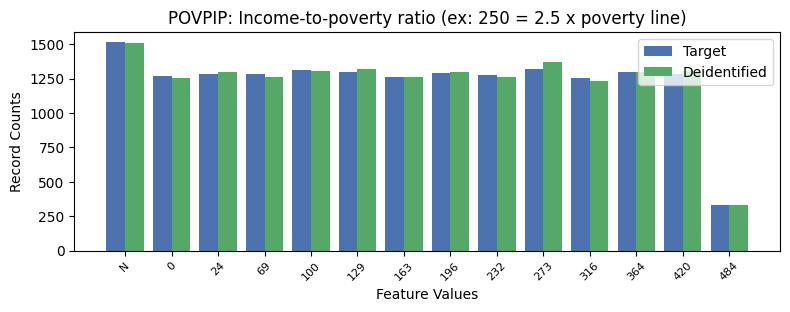

The file beside this chart, header and first rows:
, POVPIP, count_target, count_deidentified
0, 16, 9972, 9946
1, -1, 1513, 1507
2, 8, 1318, 1370
3, 3, 1311, 1302
4, 10, 1297, 1301
5, 4, 1296, 1323
6, 6, 1292, 1295
7, 1, 1286, 1301
8, 11, 1284, 1308
9, 2, 1283, 1259
10, 7, 1276, 1261
11, 0, 1271, 1253
12, 5, 1264, 1262
13, 9, 1257, 1234
14, 12, 333, 331
